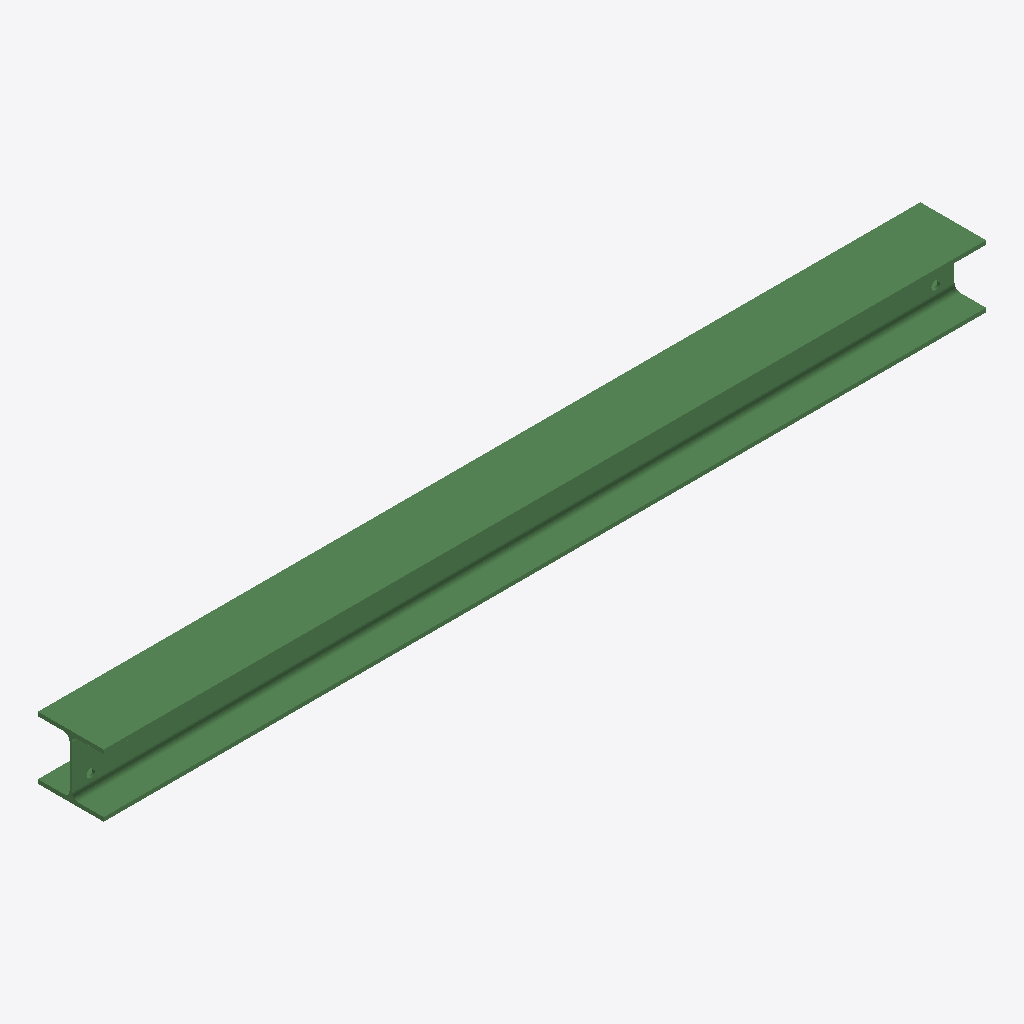
Isometric view of an IFC building model (IFC-SPF (STEP), schema IFC2X3, length unit millimetre), seen from the south-west, elements coloured by IFC class: 1 beam (green).
Extent 1.9 m × 0.1 m × 0.1 m (x, y, z). Storeys (1): Undefined at 0.00 m. Elements (1): 1 IfcBeam.

HEADER;
FILE_DESCRIPTION(('ViewDefinition[AISC_Steel_Detailing]','Option [BaseQuantities:Off]','Option [GridExport:On]','Option [Assemblies:Off]','Option [Bolts:On]','Option [Rebars:On]','Option [PourObjects:Off]','Option [Welds:On]','Option [SurfaceTreatments:On]','Option [LocationBy:0]','Option [ViewColors:Off]','Option [SectionedSpine:Off]','[2 more]'),'2;1');
FILE_NAME('b_192_Qty_2.ifc','2026-05-16T11:53:20',('GIOVANNIPC\\gcorrea'),('Structural Designer'),'IFC Database version: Work','Tekla Structures 2020 Service Pack 5, IFC Export','');
FILE_SCHEMA(('IFC2X3'));
ENDSEC;
DATA;
#37=IFCPROJECT('2G7ZFDNE16yBDU14FA92Me',#5,'Proyecto',$,$,$,$,(#11),#36);
#39=IFCSITE('2xvEzEinjBTea80yOTcujY',#5,'Obra',$,$,#38,$,$,.ELEMENT.,$,$,$,$,$);
#41=IFCBUILDING('0G1pJ3UevA5wow2pjHR6xf',#5,'Undefined',$,$,#40,$,$,.ELEMENT.,$,$,$);
#43=IFCBUILDINGSTOREY('29hdEUCErFze9E_VIAceOd',#5,'Undefined',$,$,#42,$,$,.ELEMENT.,0.0);
#69=IFCBEAM('1FjnBzZpnAFRBrr0vfxCPY',#44,'BEAM','HEA140','HEA140',#47,#68,'ID4fb712fd-8f3c-4a3d-b2f5-d40e69ecc662');
ENDSEC;
